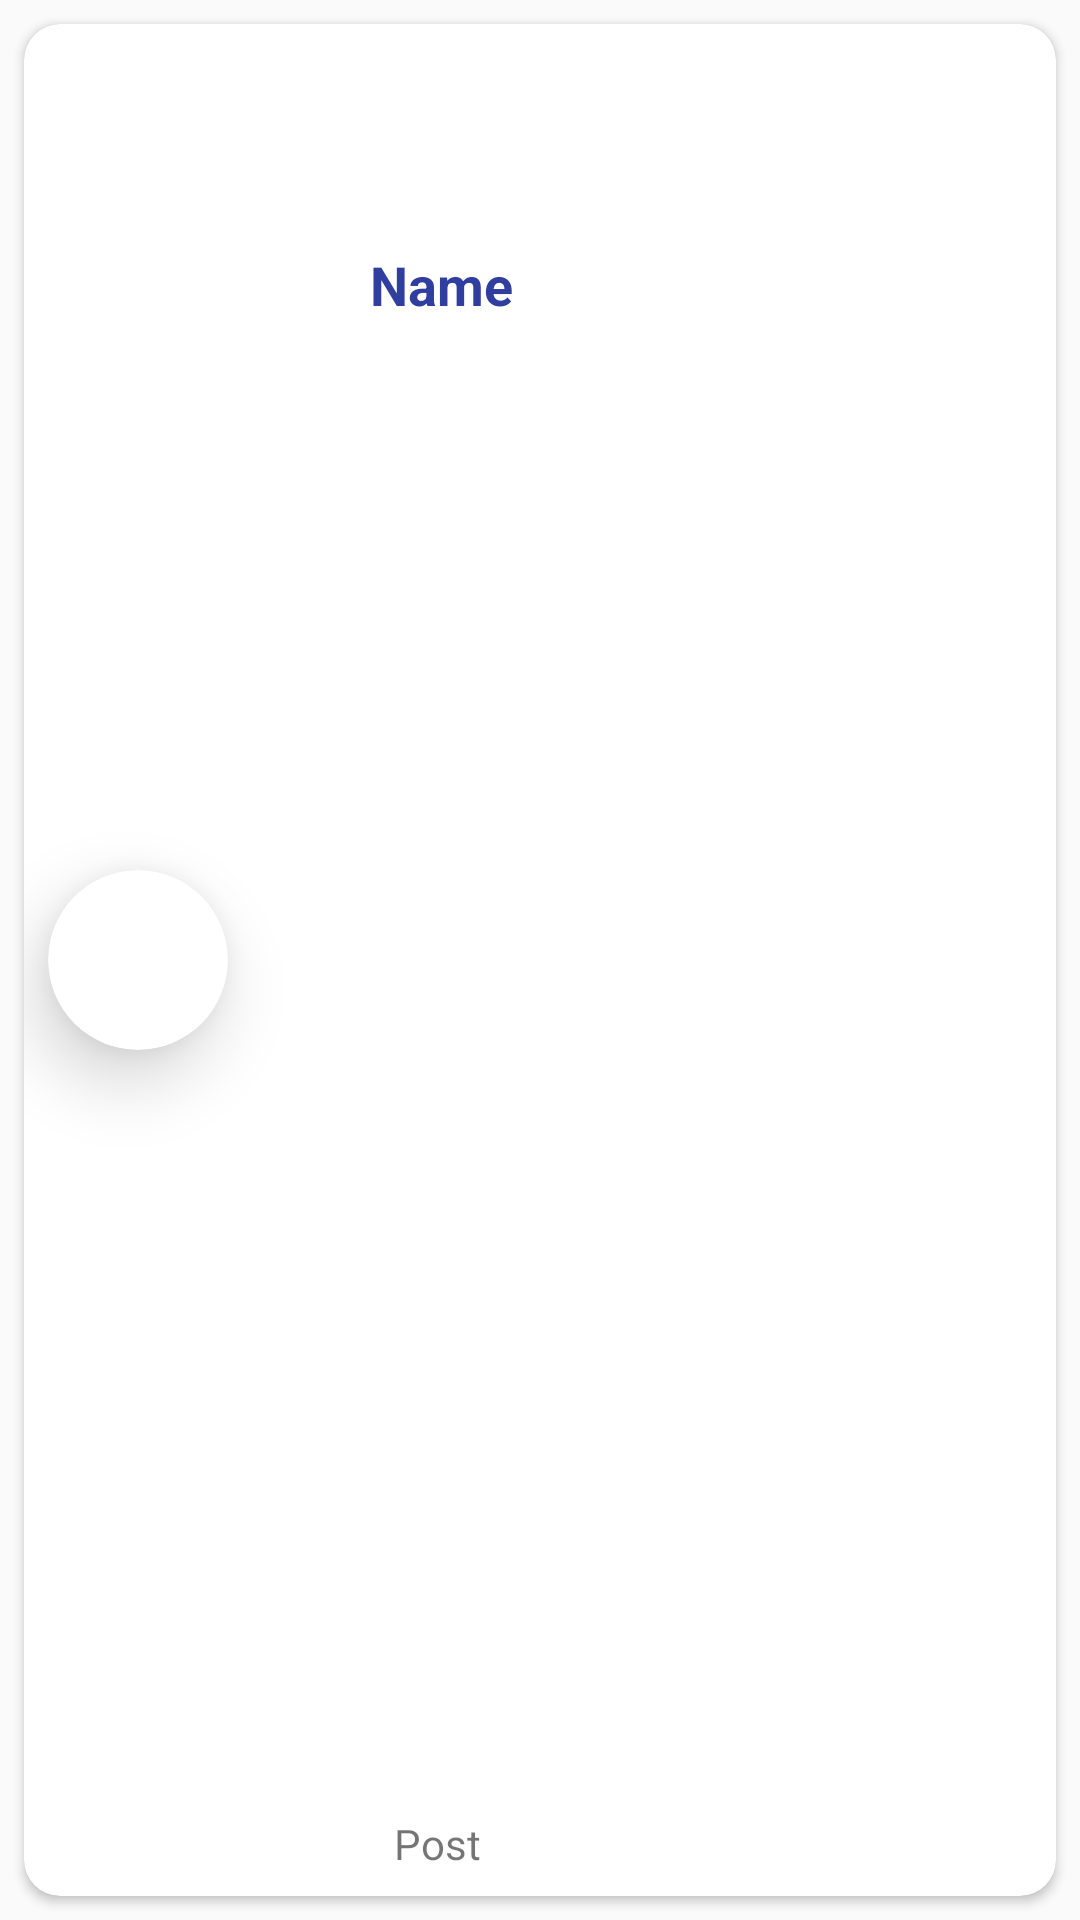

Layout XML and referenced resources for this Android screen:
<!-- AndroidManifest.xml: application theme AppTheme -->
<!-- res/layout/custom_row.xml -->
<?xml version="1.0" encoding="utf-8"?>
<LinearLayout xmlns:android="http://schemas.android.com/apk/res/android"
    xmlns:app="http://schemas.android.com/apk/res-auto"
    xmlns:tools="http://schemas.android.com/tools"
    android:layout_width="match_parent"
    android:layout_height="wrap_content">

    <android.support.v7.widget.CardView xmlns:android="http://schemas.android.com/apk/res/android"
        xmlns:app="http://schemas.android.com/apk/res-auto"
        android:layout_width="match_parent"
        android:layout_height="match_parent"
        android:layout_margin="8dp"
        android:elevation="12dp"
        app:cardCornerRadius="12dp">

        <android.support.constraint.ConstraintLayout
            android:layout_width="match_parent"
            android:layout_height="match_parent">


            <android.support.v7.widget.CardView
                android:id="@+id/pic_card"
                android:layout_width="60dp"
                android:layout_height="60dp"
                android:layout_margin="8dp"
                android:translationZ="12dp"
                android:shape="ring"
                android:thicknessRatio="1.9"
                android:innerRadius="0dp"
                app:cardCornerRadius="30dp"
                app:layout_constraintBottom_toBottomOf="parent"
                app:layout_constraintStart_toStartOf="parent"
                app:layout_constraintTop_toTopOf="parent"

                >

                <ImageView
                    android:id="@+id/pic"
                    android:layout_width="match_parent"
                    android:layout_height="match_parent"

                    android:src="@mipmap/ic_launcher_round" />
            </android.support.v7.widget.CardView>

            <TextView
                android:id="@+id/name"
                android:layout_width="wrap_content"
                android:layout_height="wrap_content"
                android:layout_gravity="start"
                android:layout_marginBottom="8dp"
                android:layout_marginEnd="8dp"
                android:layout_marginStart="8dp"
                android:layout_marginTop="12dp"
                android:text="Name"
                android:textColor="@color/colorPrimaryDark"
                android:textSize="18sp"
                android:textStyle="bold"
                app:layout_constraintBottom_toBottomOf="parent"
                app:layout_constraintEnd_toEndOf="parent"
                app:layout_constraintHorizontal_bias="0.185"
                app:layout_constraintStart_toEndOf="@+id/pic_card"
                app:layout_constraintTop_toTopOf="parent"
                app:layout_constraintVertical_bias="0.108" />

            <TextView
                android:id="@+id/post"
                android:layout_width="wrap_content"
                android:layout_height="wrap_content"
                android:layout_marginBottom="8dp"
                android:layout_marginEnd="8dp"
                android:layout_marginStart="8dp"
                android:text="Post"
                app:layout_constraintBottom_toBottomOf="parent"
                app:layout_constraintEnd_toEndOf="parent"
                app:layout_constraintHorizontal_bias="0.0"
                app:layout_constraintStart_toStartOf="@+id/name"
                app:layout_constraintTop_toBottomOf="@+id/name"
                app:layout_constraintVertical_bias="1.0" />


        </android.support.constraint.ConstraintLayout>

    </android.support.v7.widget.CardView>
</LinearLayout>
<!-- resources referenced by this layout -->
<resources>
  <color name="colorPrimaryDark">#303F9F</color>
  <style name="AppTheme" parent="Theme.AppCompat.Light.DarkActionBar">
          
          <item name="colorPrimary">@color/colorPrimary</item>
          <item name="colorPrimaryDark">@color/colorPrimaryDark</item>
          <item name="colorAccent">@color/colorAccent</item>
      </style>
  <color name="colorPrimary">#3F51B5</color>
  <color name="colorAccent">#FF4081</color>
</resources>
